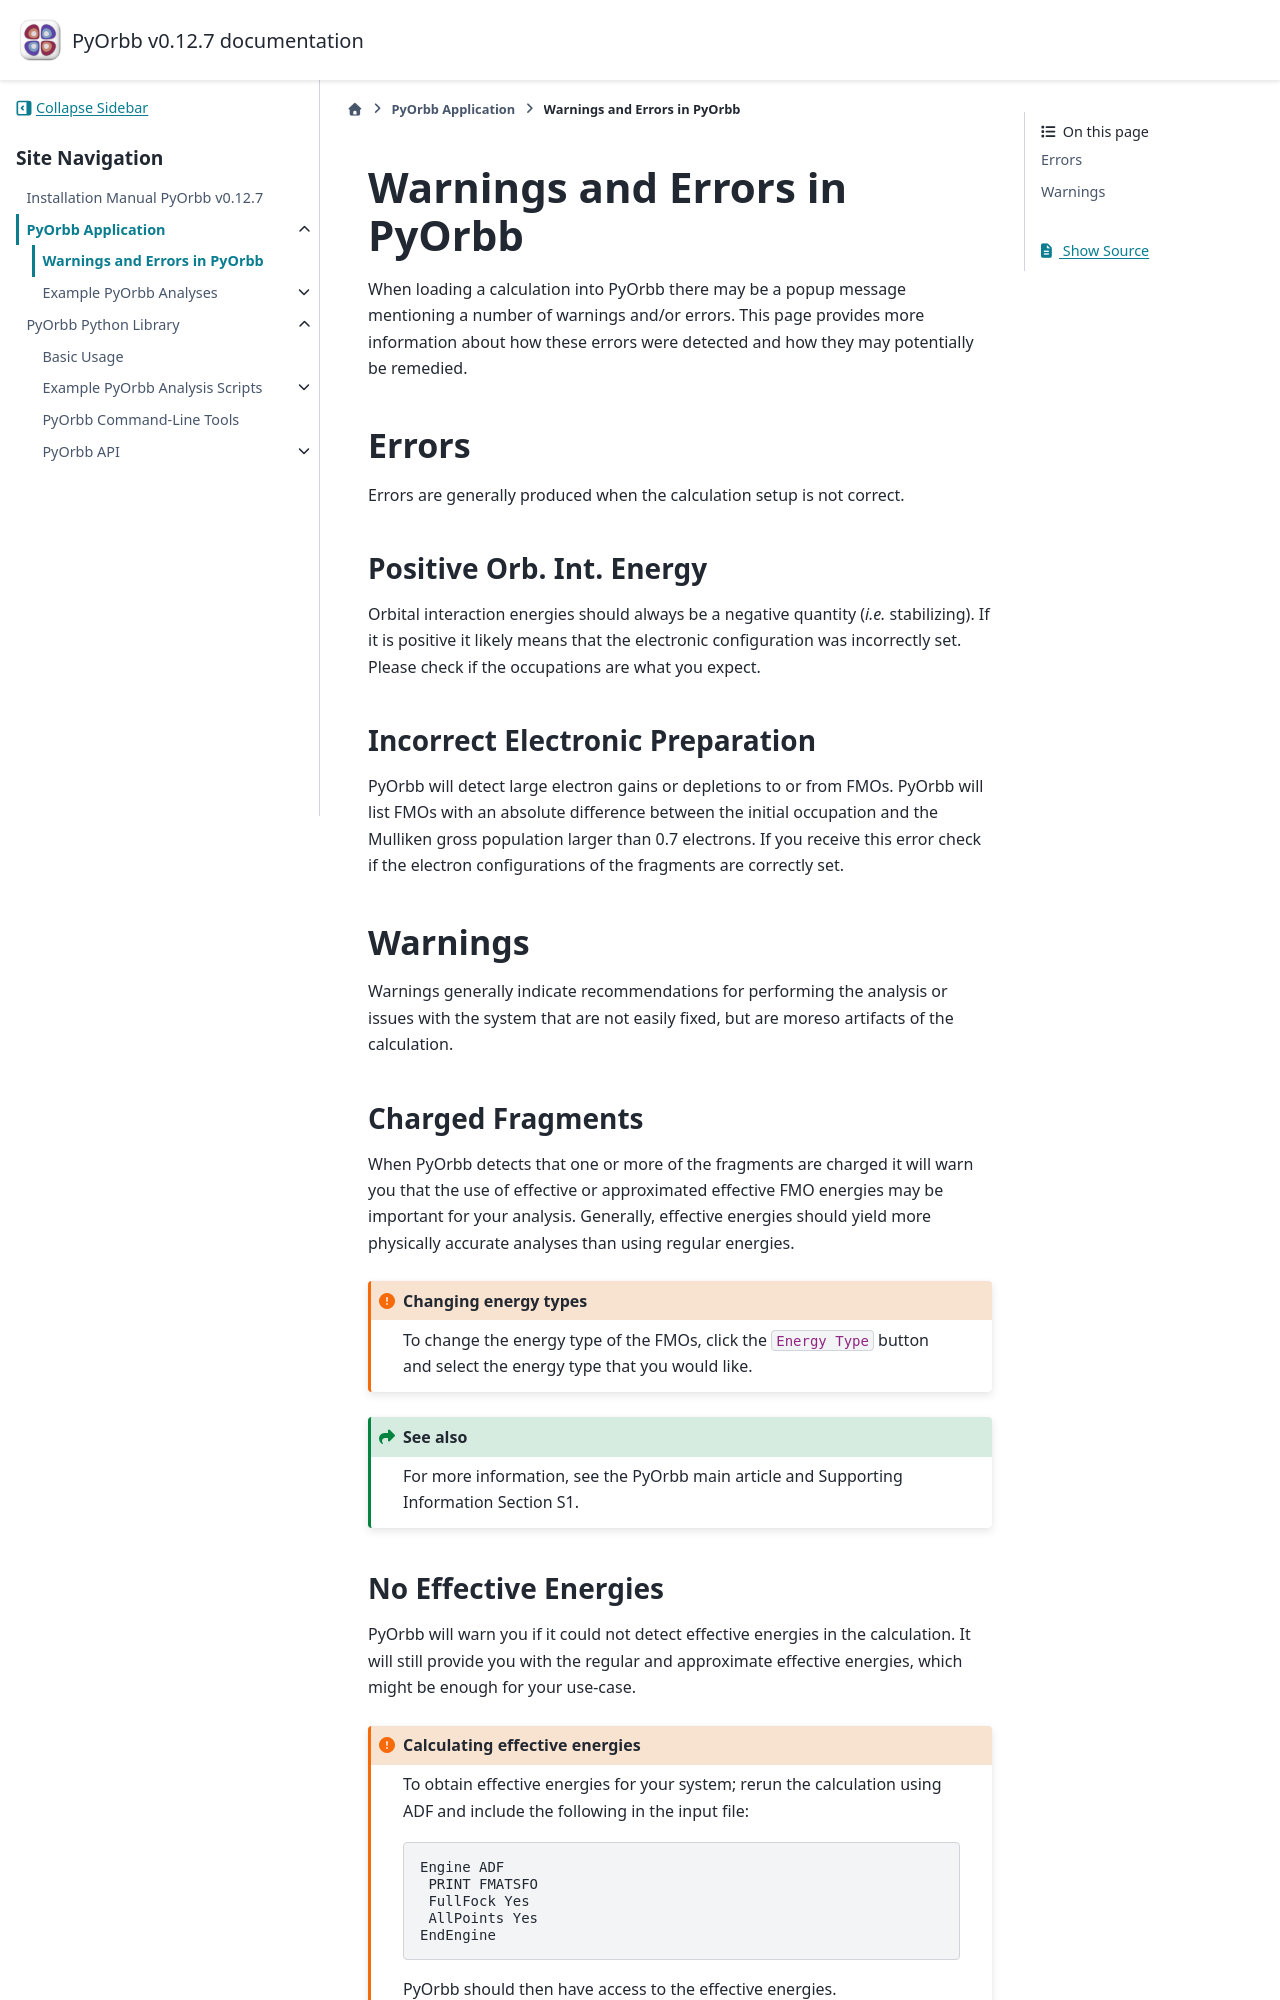

repository: TheoChem-VU/PyOrbb · page: html/notices.html · generator: sphinx

Warnings and Errors in PyOrbb
#############################

When loading a calculation into PyOrbb there may be a popup message mentioning a number of warnings and/or errors. This page provides more information about how these errors were detected and how they may potentially be remedied.

Errors
------

Errors are generally produced when the calculation setup is not correct.


Positive Orb. Int. Energy
^^^^^^^^^^^^^^^^^^^^^^^^^

Orbital interaction energies should always be a negative quantity (*i.e.* stabilizing). If it is positive it likely means that the electronic configuration was incorrectly set. Please check if the occupations are what you expect.


Incorrect Electronic Preparation
^^^^^^^^^^^^^^^^^^^^^^^^^^^^^^^^

PyOrbb will detect large electron gains or depletions to or from FMOs. PyOrbb will list FMOs with an absolute difference between the initial occupation and the Mulliken gross population larger than 0.7 electrons. If you receive this error check if the electron configurations of the fragments are correctly set.



Warnings
--------

Warnings generally indicate recommendations for performing the analysis or issues with the system that are not easily fixed, but are moreso artifacts of the calculation.

Charged Fragments
^^^^^^^^^^^^^^^^^

When PyOrbb detects that one or more of the fragments are charged it will warn you that the use of effective or approximated effective FMO energies may be important for your analysis. Generally, effective energies should yield more physically accurate analyses than using regular energies.

.. admonition:: Changing energy types
	:class: important

	To change the energy type of the FMOs, click the ``Energy Type`` button and select the energy type that you would like.

.. seealso::

	For more information, see the PyOrbb main article and Supporting Information Section S1.
